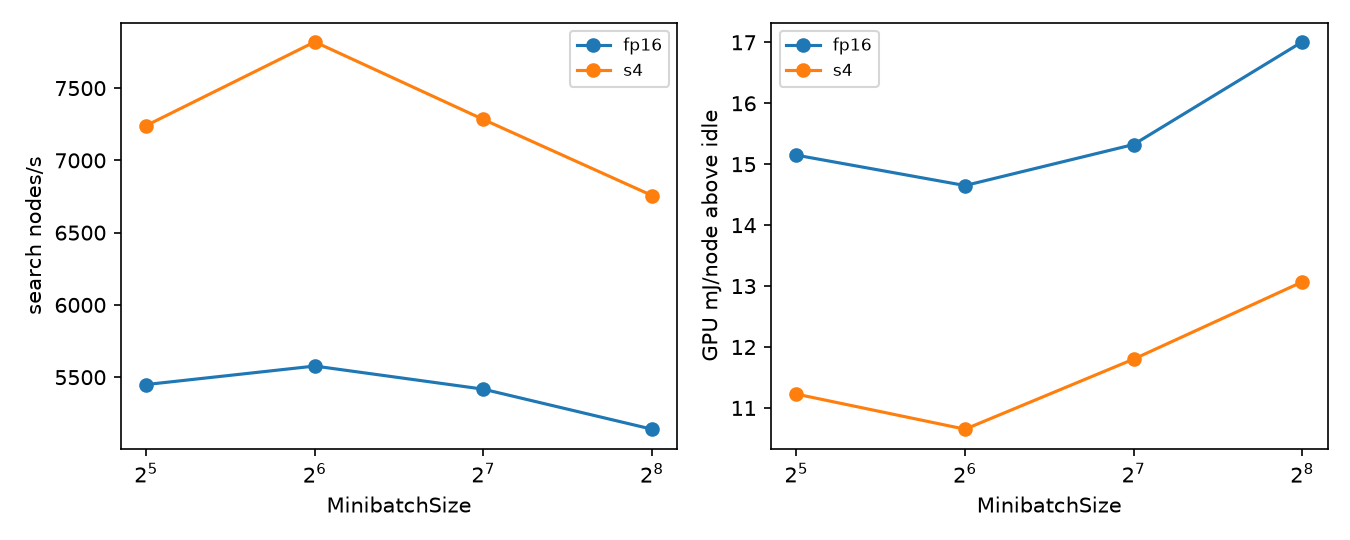

Source data for this figure (header and first rows):
model, minibatch, fixed_batch, nps, nodes, seconds, gpu_j_above_idle, mj_per_node, sm_mhz_mean, power_w_mean, temp_c_max
fp16, 32, False, 5449, 182877, 33.66, 2770, 15.15, 2342, 87.04, 87
fp16, 64, False, 5577, 188914, 34.01, 2768, 14.65, 2239, 86.36, 87
fp16, 128, False, 5417, 185224, 34.46, 2838, 15.32, 2260, 87.41, 88
fp16, 256, False, 5140, 180415, 35.73, 3068, 17.01, 2272, 90.25, 88
s4, 32, False, 7241, 222965, 30.89, 2503, 11.23, 2358, 85.8, 88
s4, 64, False, 7820, 238155, 30.57, 2537, 10.65, 2286, 87.91, 89
s4, 128, False, 7283, 222913, 30.83, 2631, 11.8, 2290, 89.68, 88
s4, 256, False, 6757, 212952, 31.94, 2783, 13.07, 2325, 91.75, 87
